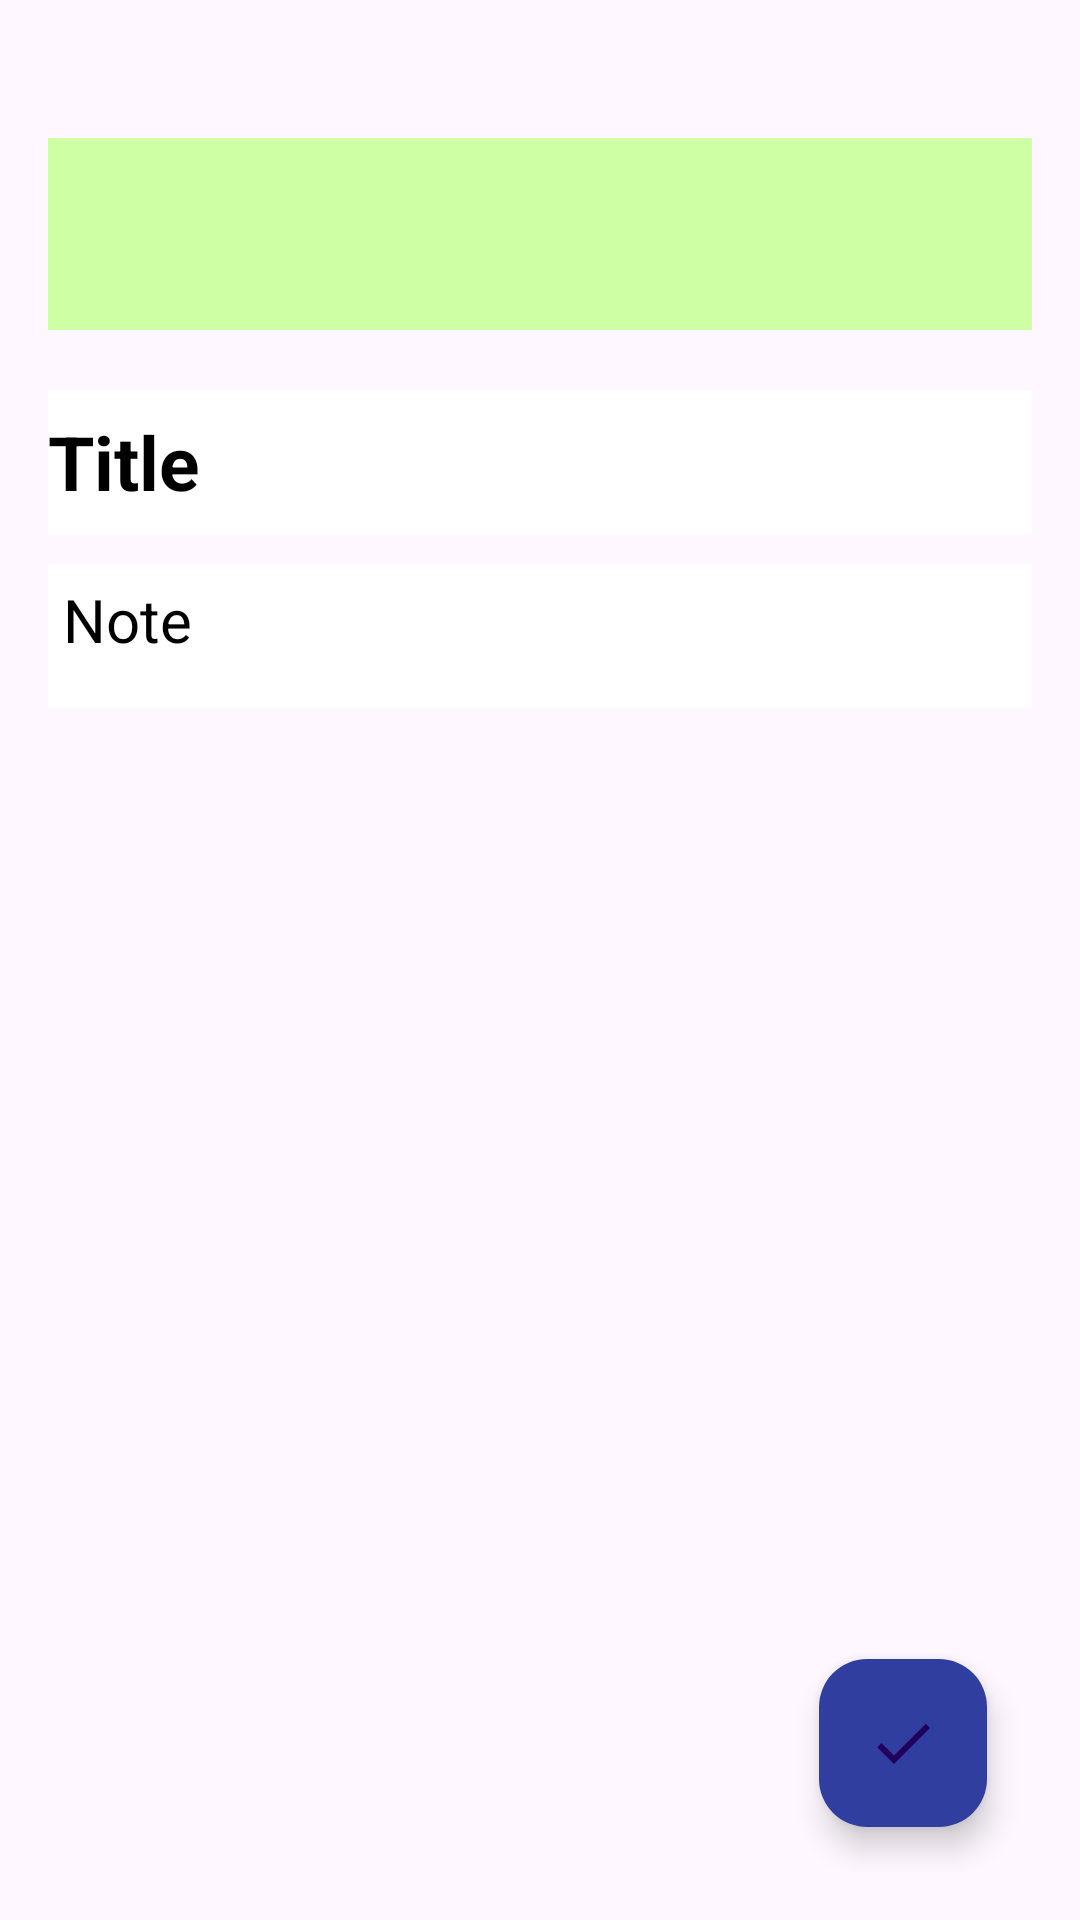

Produce the Android XML layout that renders to this screen, including the resource entries it uses.
<!-- AndroidManifest.xml: application theme Theme.MyNote -->
<!-- res/layout/activity_create_note.xml -->
<?xml version="1.0" encoding="utf-8"?>
<RelativeLayout xmlns:android="http://schemas.android.com/apk/res/android"
    xmlns:app="http://schemas.android.com/apk/res-auto"
    xmlns:tools="http://schemas.android.com/tools"
    android:layout_width="match_parent"
    android:layout_height="match_parent"
    android:padding="16dp"
    tools:context=".create_note">


    <androidx.appcompat.widget.Toolbar
        android:id="@+id/toolbarofcreatenote"
        android:layout_width="match_parent"
        android:layout_height="?attr/actionBarSize"
        android:layout_marginTop="30dp"
        android:background="?attr/colorPrimary"
        android:paddingTop="5dp" />


    <EditText
        android:id="@+id/createtitleofnote"
        android:layout_width="match_parent"
        android:layout_height="wrap_content"
        android:layout_below="@id/toolbarofcreatenote"
        android:layout_marginTop="20dp"
        android:background="@android:color/white"
        android:hint="Title"
        android:importantForAutofill="yes"
        android:inputType="textCapSentences"
        android:minHeight="48dp"
        android:textColor="@android:color/black"
        android:textColorHint="@android:color/black"
        android:textSize="25sp"
        android:textStyle="bold" />


    <EditText
        android:id="@+id/createcontentofnote"
        android:layout_width="match_parent"
        android:layout_height="wrap_content"
        android:layout_below="@id/createtitleofnote"
        android:layout_marginTop="10dp"
        android:background="@android:color/white"
        android:gravity="top|start"
        android:hint="Note"
        android:importantForAutofill="yes"
        android:inputType="textMultiLine"
        android:minHeight="48dp"
        android:padding="5dp"
        android:textColor="@android:color/black"
        android:textColorHint="@android:color/black"
        android:textSize="20sp" />


    <com.google.android.material.floatingactionbutton.FloatingActionButton
        android:id="@+id/savenote"
        android:layout_width="wrap_content"
        android:layout_height="wrap_content"
        android:layout_alignParentEnd="true"
        android:layout_alignParentBottom="true"
        android:layout_marginEnd="15dp"
        android:layout_marginBottom="15dp"
        android:contentDescription="save_note"
        android:src="@drawable/baseline_check_24"
        app:backgroundTint="@color/colorPrimaryDark"
        app:borderWidth="0dp"
        app:elevation="6dp"
        app:rippleColor="@color/colorAccent" />

</RelativeLayout>
<!-- resources referenced by this layout -->
<resources>
  <color name="colorAccent">#FF4081</color>
  <color name="colorPrimaryDark">#303F9F</color>
  <!-- drawable baseline_check_24 (drawable) -->
  <vector xmlns:android="http://schemas.android.com/apk/res/android" android:height="24dp" android:tint="#101010" android:viewportHeight="24" android:viewportWidth="24" android:width="24dp">
        
      <path android:fillColor="@android:color/white" android:pathData="M9,16.17L4.83,12l-1.42,1.41L9,19 21,7l-1.41,-1.41z"/>
      
  </vector>
  <style name="Theme.MyNote" parent="Base.Theme.MyNote" />
  <style name="Base.Theme.MyNote" parent="Theme.Material3.DayNight.NoActionBar">
          <item name="colorPrimary">@color/color3</item>        <item name="colorPrimaryVariant">@color/purple_700</item>
          <item name="colorOnPrimary">@android:color/black</item> <item name="colorSecondary">@color/teal_200</item>
          <item name="colorOnSecondary">@android:color/black</item>
      </style>
  <color name="color3">#cfffa5</color>
  <color name="purple_700">#3700B3</color>
  <color name="teal_200">#03DAC5</color>
</resources>
